Run: headless pygame with SDL's dummy video driver; simulated clock (each Clock.tick advances the game by its frame time, no real sleeping); random seed 0; keys injected as events and as key.get_pressed() state; mouse plan: one left click at the window centre at the start of phase 2, then a move to the lower-right quarter at the start of phase 3.
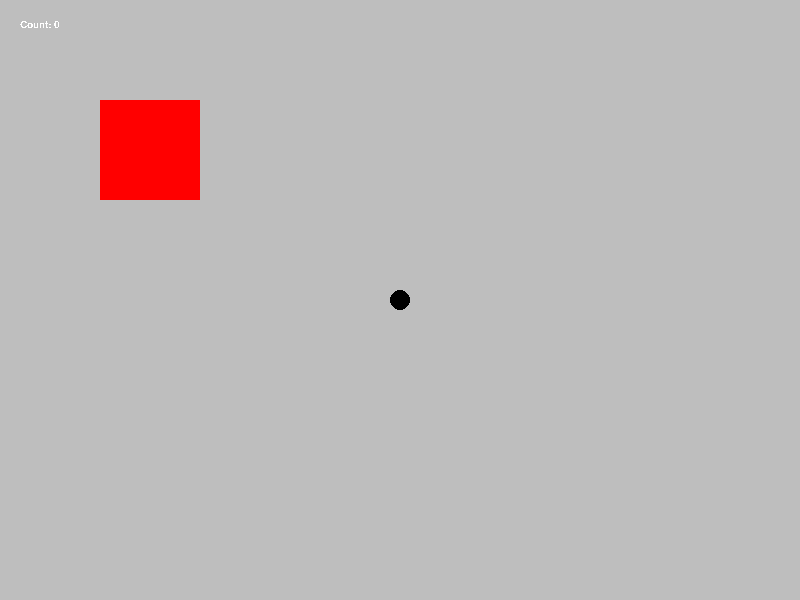
Frame 1 of 4 · flips 1–60 · no input
Frame 2 of 4 · flips 61–180 · clicked the window centre · tapped SPACE, RETURN · held RIGHT (→), D · screen unchanged from frame 1, image omitted
Frame 3 of 4 · flips 181–300 · moved the mouse to the lower-right quarter · held DOWN (↓), S · screen unchanged from frame 2, image omitted
Frame 4 of 4 · flips 301–420 · held LEFT (←), A, UP (↑), W · screen unchanged from frame 3, image omitted

The pygame program that drew these frames:

import pygame
import random
import math
import sys

pygame.init()

SIZE = (800, 600)
FPS = 60

screen = pygame.display.set_mode(SIZE)
clock = pygame.time.Clock()
font = pygame.font.Font(None, 15)

# target = (450, 230)
target = (400, 300)

class Particle:
    def __init__(self, x, y):
        self.x = max(0, min(x, SIZE[0]))
        self.y = max(0, min(y, SIZE[1]))
        self.xv = random.uniform(-2, 2)
        self.yv = random.uniform(-2, 2)
        # self.color = (random.randint(0, 255), random.randint(0, 255),random.randint(0, 225))
        self.color = (0, 0,random.randint(100, 255))
        self.life = 120

    def collision(self):
        if rectangle.colliderect(pygame.Rect(self.x-5, self.y-5, 10, 10)):
            print("Collision")
            angle = math.atan2(self.y - rectangle.centery, self.x - rectangle.centerx)
            # self.xv += math.cos(angle) * 0.9
            # self.yv += math.sin(angle) * 0.9
            self.xv += math.cos(angle) 
            self.yv += math.sin(angle) 
        else:
            print("NO")


    def move(self):

        dx = target[0] - self.x
        dy = target[1] - self.y
        distance = math.sqrt(dx**2 + dy**2)

        if distance > 0:
            self.xv += dx / distance * 0.2
            self.yv += dy / distance * 0.2

        self.x += self.xv
        self.y += self.yv 

        if self.x < 0 or self.x > SIZE[0] : self.xv *= -1
        if self.y < 0 or self.y > SIZE[1] : self.yv *= -1

        self.collision()

        self.xv *= 0.999
        self.yv *= 0.999
        # self.life -= 1

        if distance < 50: 
            self.life = 0

    def draw(self):
        pygame.draw.circle(screen, self.color, (max(0, int(self.x)), int(self.y)), 5)


particles = []

while True:

    for event in pygame.event.get():
        if event.type == pygame.QUIT:
            sys.exit()

        if event.type == pygame.KEYDOWN and event.key == pygame.K_ESCAPE:
            sys.exit()

    screen.fill('Grey')

    rectangle = pygame.Rect(100, 100, 100, 100)
    pygame.draw.rect(screen, 'Red', rectangle)

    particles = [part for part in particles if part.life > 0]

    # for _ in range(10):
    #     x_pos = random.randint(0, 800)
    #     y_pos = random.randint(0, 600)
    #     particles.append(Particle(x_pos, y_pos))

    if pygame.mouse.get_pressed()[0]:
        if not rectangle.collidepoint(pygame.mouse.get_pos()):
            particles.append(Particle(*pygame.mouse.get_pos()))

    for part in particles:
        part.move()
        part.draw()

    target_surf = pygame.draw.circle(screen, 'Black', target, 10)

    part_count = font.render(f"Count: {len(particles)}", False, 'White')
    screen.blit(part_count, (20, 20))

    clock.tick(60)
    pygame.display.update()
